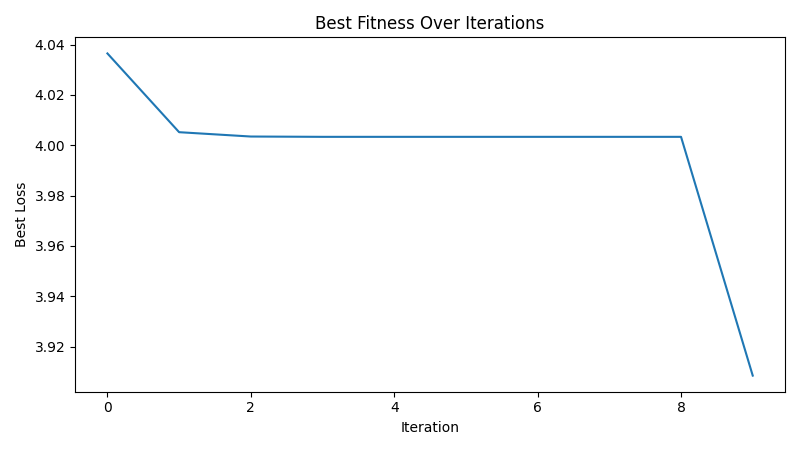

The data file committed next to this chart (first rows):
iteration, best_loss
1, 4.036
2, 4.005
3, 4.003
4, 4.003
5, 4.003
6, 4.003
7, 4.003
8, 4.003
9, 4.003
10, 3.908
